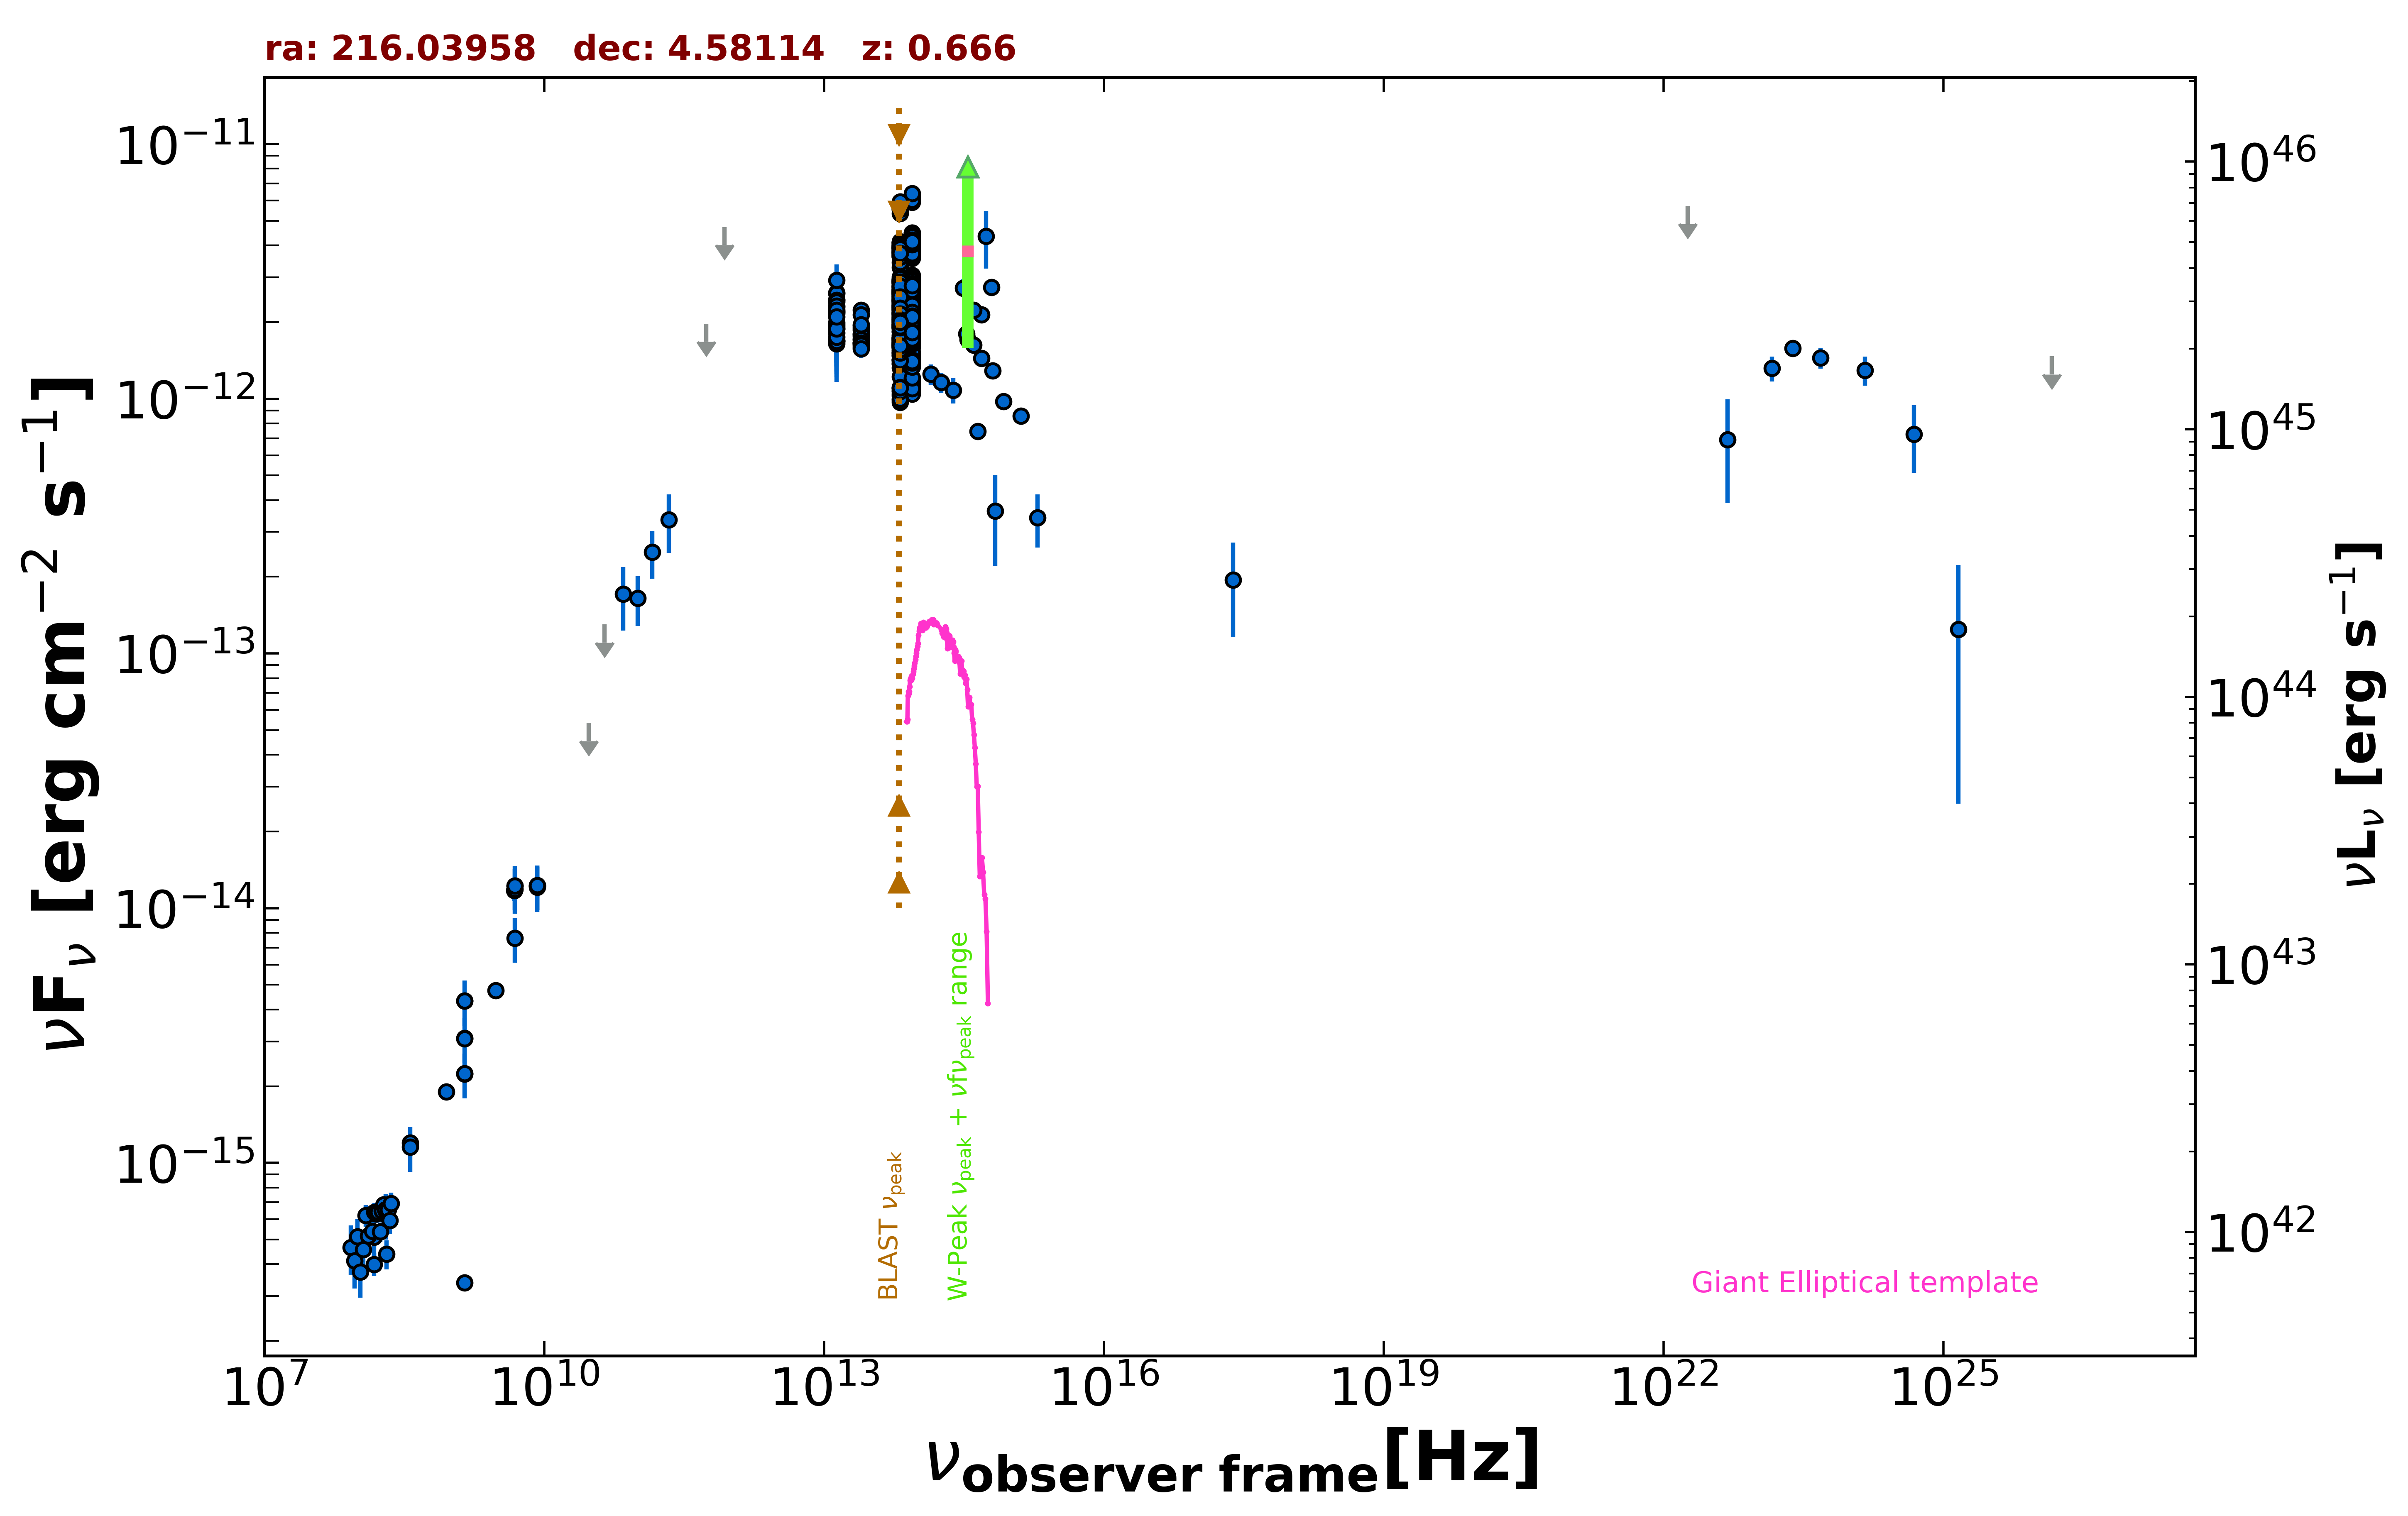

The file beside this chart, header and first rows:
freq., flux, err_flux, MJD_start, MJD_end, flag, catalog, reference
1.400e+09, 3.380e-16, 2.150e-18, 55000, 55000, , FIRST, White et al. 1997  ApJ  475 479
1.400e+09, 2.234e-15, 2.000e-18, 55000, 55000, , FIRST, White et al. 1997  ApJ  475 479
1.400e+09, 3.083e-15, 9.250e-17, 55000, 55000, , NVSS, Condon et al. 1998  AJ  115  1693
8.870e+08, 1.901e-15, 1.375e-16, 55000, 55000, , RACS, Hale et al. 2021  PASA  38  e058
3.000e+09, 4.747e-15, 3.800e-17, 55000, 55000, , VLASSQL, Gordon et al. 2021  ApJS  255  30
2.418e+17, 1.941e-13, 7.845e-14, 55000, 55000, , RASS, Boller et al. 2016  A&A  103  1
1.500e+08, 3.999e-16, 4.110e-17, 55000, 55000, , TGSS150, Intema et al. 2017  A&A  598  A781
8.400e+09, 1.224e-14, 0.000e+00, 55000, 55000, , CRATES, Healey et al. 2007  ApJS  171  61
4.800e+09, 1.176e-14, 1.100e-15, 55000, 55000, , GB6, Gregory et al. 1996  ApJS  103  427
4.850e+09, 1.222e-14, 0.000e+00, 55000, 55000, , NORTH20, White and Becker  1992  ApJS  79  331
1.400e+09, 4.326e-15, 0.000e+00, 55000, 55000, , NORTH20, White and Becker  1992  ApJS  79  331
3.650e+08, 1.197e-15, 0.000e+00, 55000, 55000, , NORTH20, White and Becker  1992  ApJS  79  331
3.000e+10, 5.337e-14, 0.000e+00, 55000, 55000, UL, PCNT, The Planck Collaboration 2018  A&A  619 …
4.400e+10, 1.300e-13, 0.000e+00, 55000, 55000, UL, PCNT, The Planck Collaboration 2018  A&A  619 …
7.000e+10, 1.708e-13, 4.760e-14, 55000, 55000, , PCNT, The Planck Collaboration 2018  A&A  619 …
1.000e+11, 1.645e-13, 3.640e-14, 55000, 55000, , PCNT, The Planck Collaboration 2018  A&A  619 …
1.430e+11, 2.495e-13, 5.285e-14, 55000, 55000, , PCNT, The Planck Collaboration 2018  A&A  619 …
2.170e+11, 3.344e-13, 8.670e-14, 55000, 55000, , PCNT, The Planck Collaboration 2018  A&A  619 …
5.450e+11, 1.968e-12, 0.000e+00, 55000, 55000, UL, PCNT, The Planck Collaboration 2018  A&A  619 …
8.570e+11, 4.727e-12, 0.000e+00, 55000, 55000, UL, PCNT, The Planck Collaboration 2018  A&A  619 …
1.389e+14, 1.249e-12, 1.140e-13, 55000, 55000, , 2MASS, Skrutskie et al. 2006  AJ  131  1163
1.804e+14, 1.161e-12, 1.040e-13, 55000, 55000, , 2MASS, Skrutskie et al. 2006  AJ  131  1163
2.427e+14, 1.082e-12, 1.226e-13, 55000, 55000, , 2MASS, Skrutskie et al. 2006  AJ  131  1163
8.817e+13, 2.168e-12, 4.500e-15, 55000, 55000, , UNWISE, Schlafly et al. 2019  ApJS  240  30
6.517e+13, 2.000e-12, 6.000e-15, 55000, 55000, , UNWISE, Schlafly et al. 2019  ApJS  240  30
8.817e+13, 2.003e-12, 4.250e-14, 55000, 55000, , WISE, Wright et al. 2010  AJ  140  1868
6.517e+13, 1.978e-12, 4.150e-14, 55000, 55000, , WISE, Wright et al. 2010  AJ  140  1868
2.498e+13, 1.791e-12, 5.100e-14, 55000, 55000, , WISE, Wright et al. 2010  AJ  140  1868
1.363e+13, 1.993e-12, 1.340e-13, 55000, 55000, , WISE, Wright et al. 2010  AJ  140  1868
8.817e+13, 2.946e-12, 6.250e-14, 56683, 56683, , NEOWISE, Mainzer et al. 2014  ApJ  792  30
6.517e+13, 2.857e-12, 7.150e-14, 56683, 56683, , NEOWISE, Mainzer et al. 2014  ApJ  792  30
8.817e+13, 2.919e-12, 6.700e-14, 56684, 56684, , NEOWISE, Mainzer et al. 2014  ApJ  792  30
6.517e+13, 2.812e-12, 8.050e-14, 56684, 56684, , NEOWISE, Mainzer et al. 2014  ApJ  792  30
8.817e+13, 2.714e-12, 6.000e-14, 56680, 56680, , NEOWISE, Mainzer et al. 2014  ApJ  792  30
6.517e+13, 2.659e-12, 8.800e-14, 56680, 56680, , NEOWISE, Mainzer et al. 2014  ApJ  792  30
8.817e+13, 2.503e-12, 5.750e-14, 56680, 56680, , NEOWISE, Mainzer et al. 2014  ApJ  792  30
6.517e+13, 2.625e-12, 7.750e-14, 56680, 56680, , NEOWISE, Mainzer et al. 2014  ApJ  792  30
8.817e+13, 2.793e-12, 6.700e-14, 56680, 56680, , NEOWISE, Mainzer et al. 2014  ApJ  792  30
6.517e+13, 2.751e-12, 8.900e-14, 56680, 56680, , NEOWISE, Mainzer et al. 2014  ApJ  792  30
8.817e+13, 2.760e-12, 6.100e-14, 56681, 56681, , NEOWISE, Mainzer et al. 2014  ApJ  792  30
6.517e+13, 2.741e-12, 8.600e-14, 56681, 56681, , NEOWISE, Mainzer et al. 2014  ApJ  792  30
8.817e+13, 2.832e-12, 6.750e-14, 56684, 56684, , NEOWISE, Mainzer et al. 2014  ApJ  792  30
6.517e+13, 2.784e-12, 8.450e-14, 56684, 56684, , NEOWISE, Mainzer et al. 2014  ApJ  792  30
8.817e+13, 2.788e-12, 6.450e-14, 56680, 56680, , NEOWISE, Mainzer et al. 2014  ApJ  792  30
6.517e+13, 2.632e-12, 8.000e-14, 56680, 56680, , NEOWISE, Mainzer et al. 2014  ApJ  792  30
8.817e+13, 2.689e-12, 6.700e-14, 56681, 56681, , NEOWISE, Mainzer et al. 2014  ApJ  792  30
6.517e+13, 2.579e-12, 9.250e-14, 56681, 56681, , NEOWISE, Mainzer et al. 2014  ApJ  792  30
8.817e+13, 2.954e-12, 6.800e-14, 56683, 56683, , NEOWISE, Mainzer et al. 2014  ApJ  792  30
6.517e+13, 2.894e-12, 7.200e-14, 56683, 56683, , NEOWISE, Mainzer et al. 2014  ApJ  792  30
8.817e+13, 2.995e-12, 6.350e-14, 56683, 56683, , NEOWISE, Mainzer et al. 2014  ApJ  792  30
6.517e+13, 2.950e-12, 7.300e-14, 56683, 56683, , NEOWISE, Mainzer et al. 2014  ApJ  792  30
8.817e+13, 3.006e-12, 6.650e-14, 56683, 56683, , NEOWISE, Mainzer et al. 2014  ApJ  792  30
6.517e+13, 2.910e-12, 7.750e-14, 56683, 56683, , NEOWISE, Mainzer et al. 2014  ApJ  792  30
8.817e+13, 2.732e-12, 6.250e-14, 56680, 56680, , NEOWISE, Mainzer et al. 2014  ApJ  792  30
6.517e+13, 2.776e-12, 9.700e-14, 56680, 56680, , NEOWISE, Mainzer et al. 2014  ApJ  792  30
8.817e+13, 2.819e-12, 6.450e-14, 56681, 56681, , NEOWISE, Mainzer et al. 2014  ApJ  792  30
6.517e+13, 2.683e-12, 8.900e-14, 56681, 56681, , NEOWISE, Mainzer et al. 2014  ApJ  792  30
8.817e+13, 2.821e-12, 7.250e-14, 56683, 56683, , NEOWISE, Mainzer et al. 2014  ApJ  792  30
6.517e+13, 2.915e-12, 7.250e-14, 56683, 56683, , NEOWISE, Mainzer et al. 2014  ApJ  792  30
8.817e+13, 2.941e-12, 6.500e-14, 56684, 56684, , NEOWISE, Mainzer et al. 2014  ApJ  792  30
... 606 more rows
